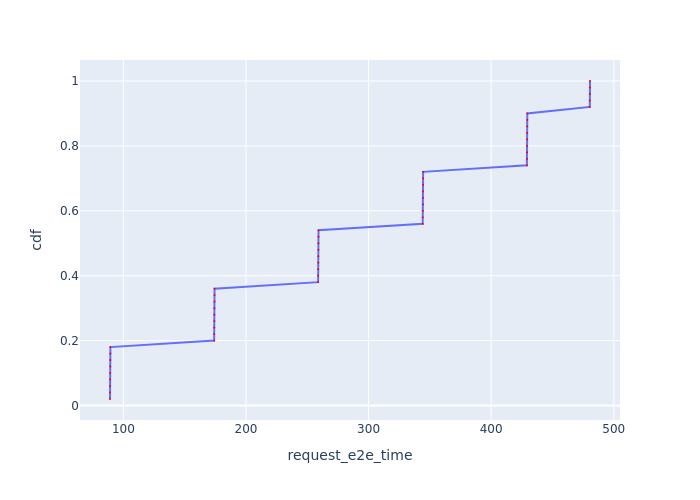

Values plotted in this chart, from the file beside it:
Request Id, request_e2e_time, cdf
0_0, 89.09, 0.02
0_1, 89.13, 0.04
0_2, 89.17, 0.06
0_3, 89.21, 0.08
0_4, 89.26, 0.1
0_5, 89.3, 0.12
0_6, 89.34, 0.14
0_7, 89.38, 0.16
0_8, 89.42, 0.18
0_9, 174, 0.2
0_10, 174.1, 0.22
0_11, 174.1, 0.24
0_12, 174.2, 0.26
0_13, 174.2, 0.28
0_14, 174.2, 0.3
0_15, 174.3, 0.32
0_16, 174.3, 0.34
0_17, 174.4, 0.36
0_18, 258.8, 0.38
0_19, 258.9, 0.4
0_20, 258.9, 0.42
0_21, 259, 0.44
0_22, 259, 0.46
0_23, 259.1, 0.48
0_24, 259.1, 0.5
0_25, 259.1, 0.52
0_26, 259.2, 0.54
0_27, 344.1, 0.56
0_28, 344.2, 0.58
0_29, 344.2, 0.6
0_30, 344.3, 0.62
0_31, 344.3, 0.64
0_32, 344.4, 0.66
0_33, 344.4, 0.68
0_34, 344.4, 0.7
0_35, 344.5, 0.72
0_36, 429.1, 0.74
0_37, 429.2, 0.76
0_38, 429.2, 0.78
0_39, 429.3, 0.8
0_40, 429.3, 0.82
0_41, 429.4, 0.84
0_42, 429.4, 0.86
0_43, 429.4, 0.88
0_44, 429.5, 0.9
0_45, 480.4, 0.92
0_46, 480.5, 0.94
0_47, 480.5, 0.96
0_48, 480.6, 0.98
0_49, 480.6, 1.0
